Run: headless pygame with SDL's dummy video driver; simulated clock (each Clock.tick advances the game by its frame time, no real sleeping); random seed 0; keys injected as events and as key.get_pressed() state; no mouse input.
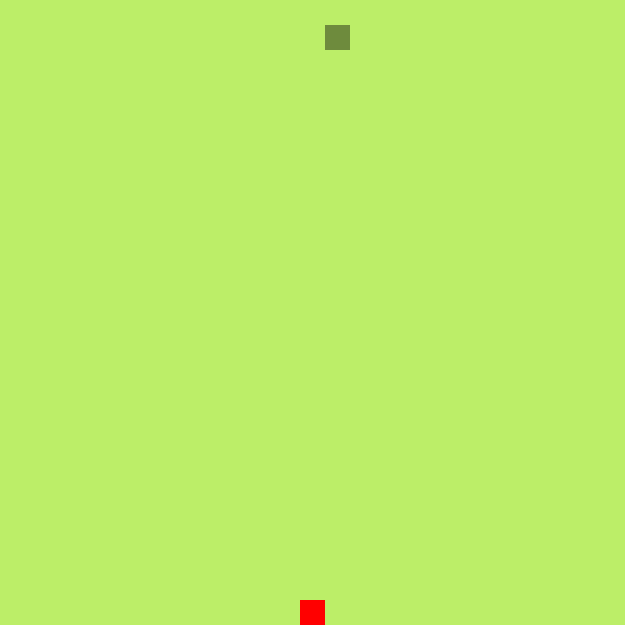
Frame 1 of 4 · flips 1–60 · no input
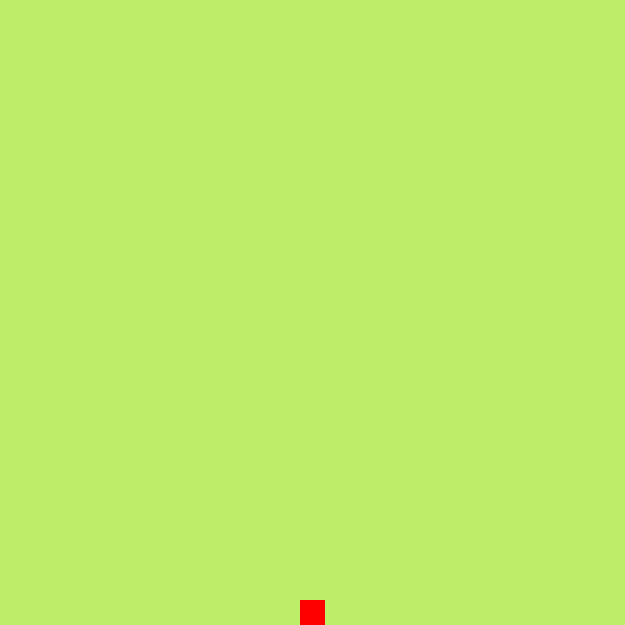
Frame 2 of 4 · flips 61–180 · tapped SPACE, RETURN · held RIGHT (→), D
Frame 3 of 4 · flips 181–300 · held DOWN (↓), S · screen unchanged from frame 2, image omitted
Frame 4 of 4 · flips 301–420 · held LEFT (←), A, UP (↑), W · screen unchanged from frame 3, image omitted

The pygame program that drew these frames:

import pygame
from sys import exit
import random

ROWS = 25
COLUMNS = ROWS
TILE_SIZE = 25
GAME_WIDTH = TILE_SIZE * COLUMNS
GAME_HEIGHT = TILE_SIZE * ROWS
ACHTERGROND = "darkolivegreen2"
snake_velocity = (0, 0) #velocity x and y

pygame.init()
window = pygame.display.set_mode((GAME_WIDTH, GAME_HEIGHT))
pygame.display.set_caption("Snake")
clock = pygame.time.Clock()

def get_random(limit):
    return random.randint(0, limit-1) * TILE_SIZE

food = pygame.Rect(get_random(COLUMNS), get_random(ROWS), TILE_SIZE, TILE_SIZE)

snake = []
snake.append(pygame.Rect(get_random(COLUMNS), get_random(ROWS), TILE_SIZE, TILE_SIZE)) #head

#game loop
while True:
    for event in pygame.event.get():
        if event.type == pygame.QUIT:
            pygame.quit()
            exit()

        if event.type == pygame.KEYDOWN:
            if event.key in (pygame.K_UP, pygame.K_w):
                snake_velocity = (0, -TILE_SIZE)
            elif event.key in (pygame.K_DOWN, pygame.K_s):
                snake_velocity = (0, TILE_SIZE)
            elif event.key in (pygame.K_LEFT, pygame.K_a):
                snake_velocity = (-TILE_SIZE, 0)
            elif event.key in (pygame.K_RIGHT, pygame.K_d):
                snake_velocity = (TILE_SIZE, 0)

    #move
    snake[0].move_ip(snake_velocity)



    window.fill(ACHTERGROND)

    pygame.draw.rect(window, "red", food)
    for snake_part in snake:
        pygame.draw.rect(window, "darkolivegreen4", snake_part)
    pygame.display.update()
    clock.tick(10)
